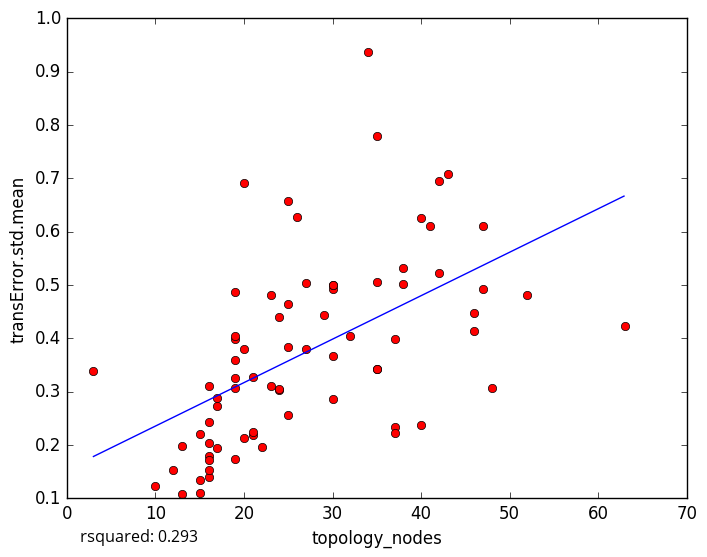

The table this chart was drawn from, first rows:
topology_nodes, transError.std.mean
35, 0.7788
42, 0.5224
41, 0.6113
25, 0.3834
13, 0.1984
10, 0.1227
12, 0.1538
47, 0.4923
38, 0.5318
24, 0.4405
19, 0.306
15, 0.1333
17, 0.1947
15, 0.1104
16, 0.1398
16, 0.1783
15, 0.2198
16, 0.2434
25, 0.2561
3, 0.3385
47, 0.6106
19, 0.3599
43, 0.7082
26, 0.6281
29, 0.4431
34, 0.9366
19, 0.3988
20, 0.6906
19, 0.4043
30, 0.4931
37, 0.2329
37, 0.2217
35, 0.3415
25, 0.6567
63, 0.4235
46, 0.4465
48, 0.3069
52, 0.4807
13, 0.1082
40, 0.2364
32, 0.4051
17, 0.2736
42, 0.694
23, 0.481
21, 0.3265
46, 0.4143
30, 0.5005
40, 0.6258
27, 0.3793
19, 0.487
16, 0.3097
27, 0.5038
21, 0.2181
20, 0.2138
23, 0.3104
38, 0.5021
24, 0.3025
25, 0.4646
20, 0.3795
30, 0.2864
... 18 more rows
